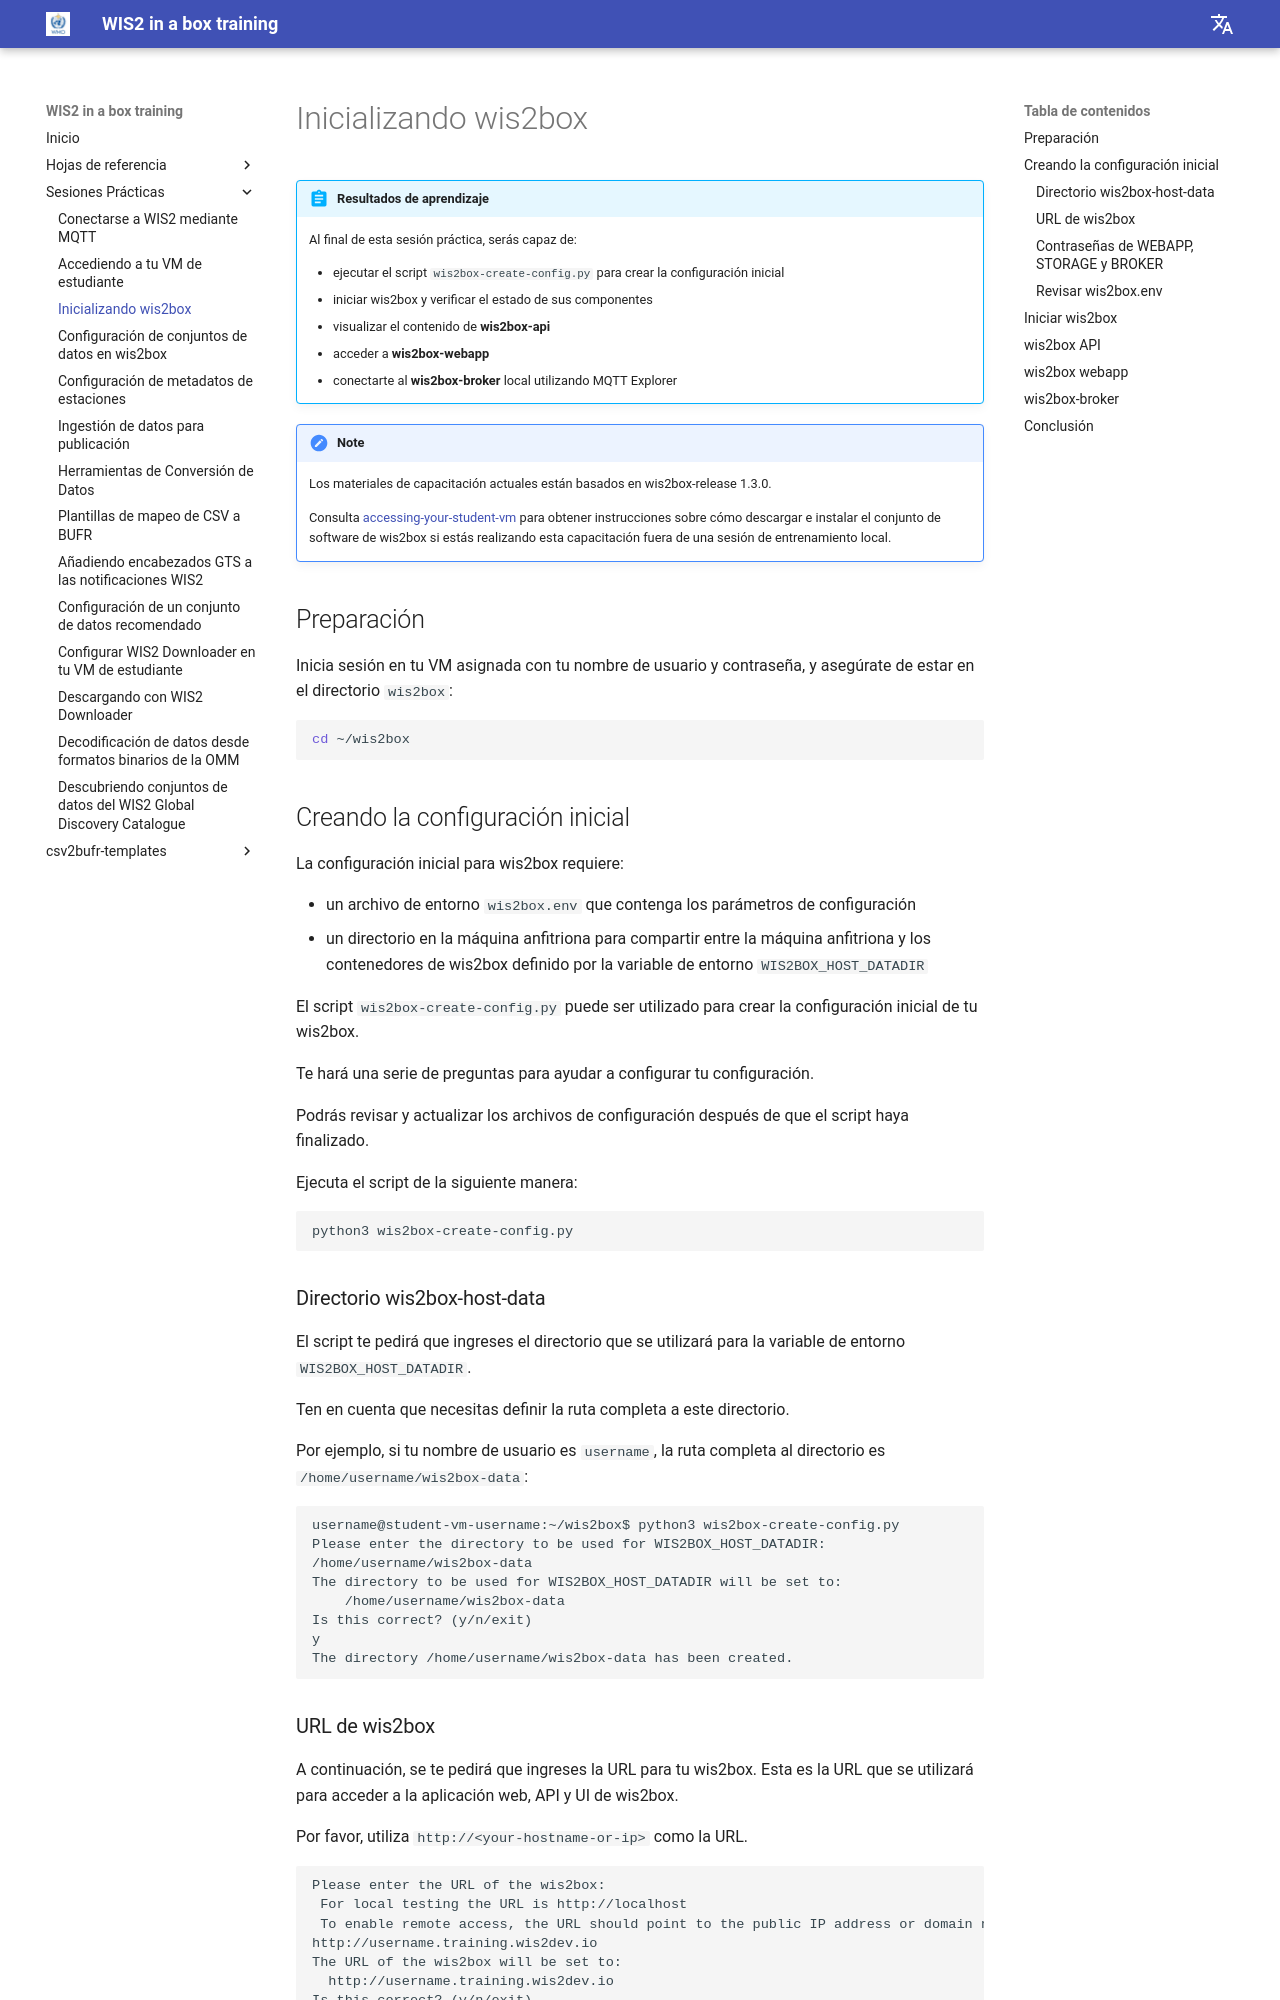

repository: wmo-im/wis2box-training · page: es/practical-sessions/initializing-wis2box/index.html · generator: mkdocs

---
title: Inicializando wis2box
---

# Inicializando wis2box

!!! abstract "Resultados de aprendizaje"

    Al final de esta sesión práctica, serás capaz de:

    - ejecutar el script `wis2box-create-config.py` para crear la configuración inicial
    - iniciar wis2box y verificar el estado de sus componentes
    - visualizar el contenido de **wis2box-api**
    - acceder a **wis2box-webapp**
    - conectarte al **wis2box-broker** local utilizando MQTT Explorer

!!! note

    Los materiales de capacitación actuales están basados en wis2box-release 1.3.0. 
    
    Consulta [accessing-your-student-vm](./accessing-your-student-vm.md) para obtener instrucciones sobre cómo descargar e instalar el conjunto de software de wis2box si estás realizando esta capacitación fuera de una sesión de entrenamiento local.

## Preparación

Inicia sesión en tu VM asignada con tu nombre de usuario y contraseña, y asegúrate de estar en el directorio `wis2box`:

```bash
cd ~/wis2box
```

## Creando la configuración inicial

La configuración inicial para wis2box requiere:

- un archivo de entorno `wis2box.env` que contenga los parámetros de configuración
- un directorio en la máquina anfitriona para compartir entre la máquina anfitriona y los contenedores de wis2box definido por la variable de entorno `WIS2BOX_HOST_DATADIR`

El script `wis2box-create-config.py` puede ser utilizado para crear la configuración inicial de tu wis2box. 

Te hará una serie de preguntas para ayudar a configurar tu configuración.

Podrás revisar y actualizar los archivos de configuración después de que el script haya finalizado.

Ejecuta el script de la siguiente manera:

```bash
python3 wis2box-create-config.py
```

### Directorio wis2box-host-data

El script te pedirá que ingreses el directorio que se utilizará para la variable de entorno `WIS2BOX_HOST_DATADIR`.

Ten en cuenta que necesitas definir la ruta completa a este directorio.

Por ejemplo, si tu nombre de usuario es `username`, la ruta completa al directorio es `/home/username/wis2box-data`:

```{.copy}
username@student-vm-username:~/wis2box$ python3 wis2box-create-config.py
Please enter the directory to be used for WIS2BOX_HOST_DATADIR:
/home/username/wis2box-data
The directory to be used for WIS2BOX_HOST_DATADIR will be set to:
    /home/username/wis2box-data
Is this correct? (y/n/exit)
y
The directory /home/username/wis2box-data has been created.
```
